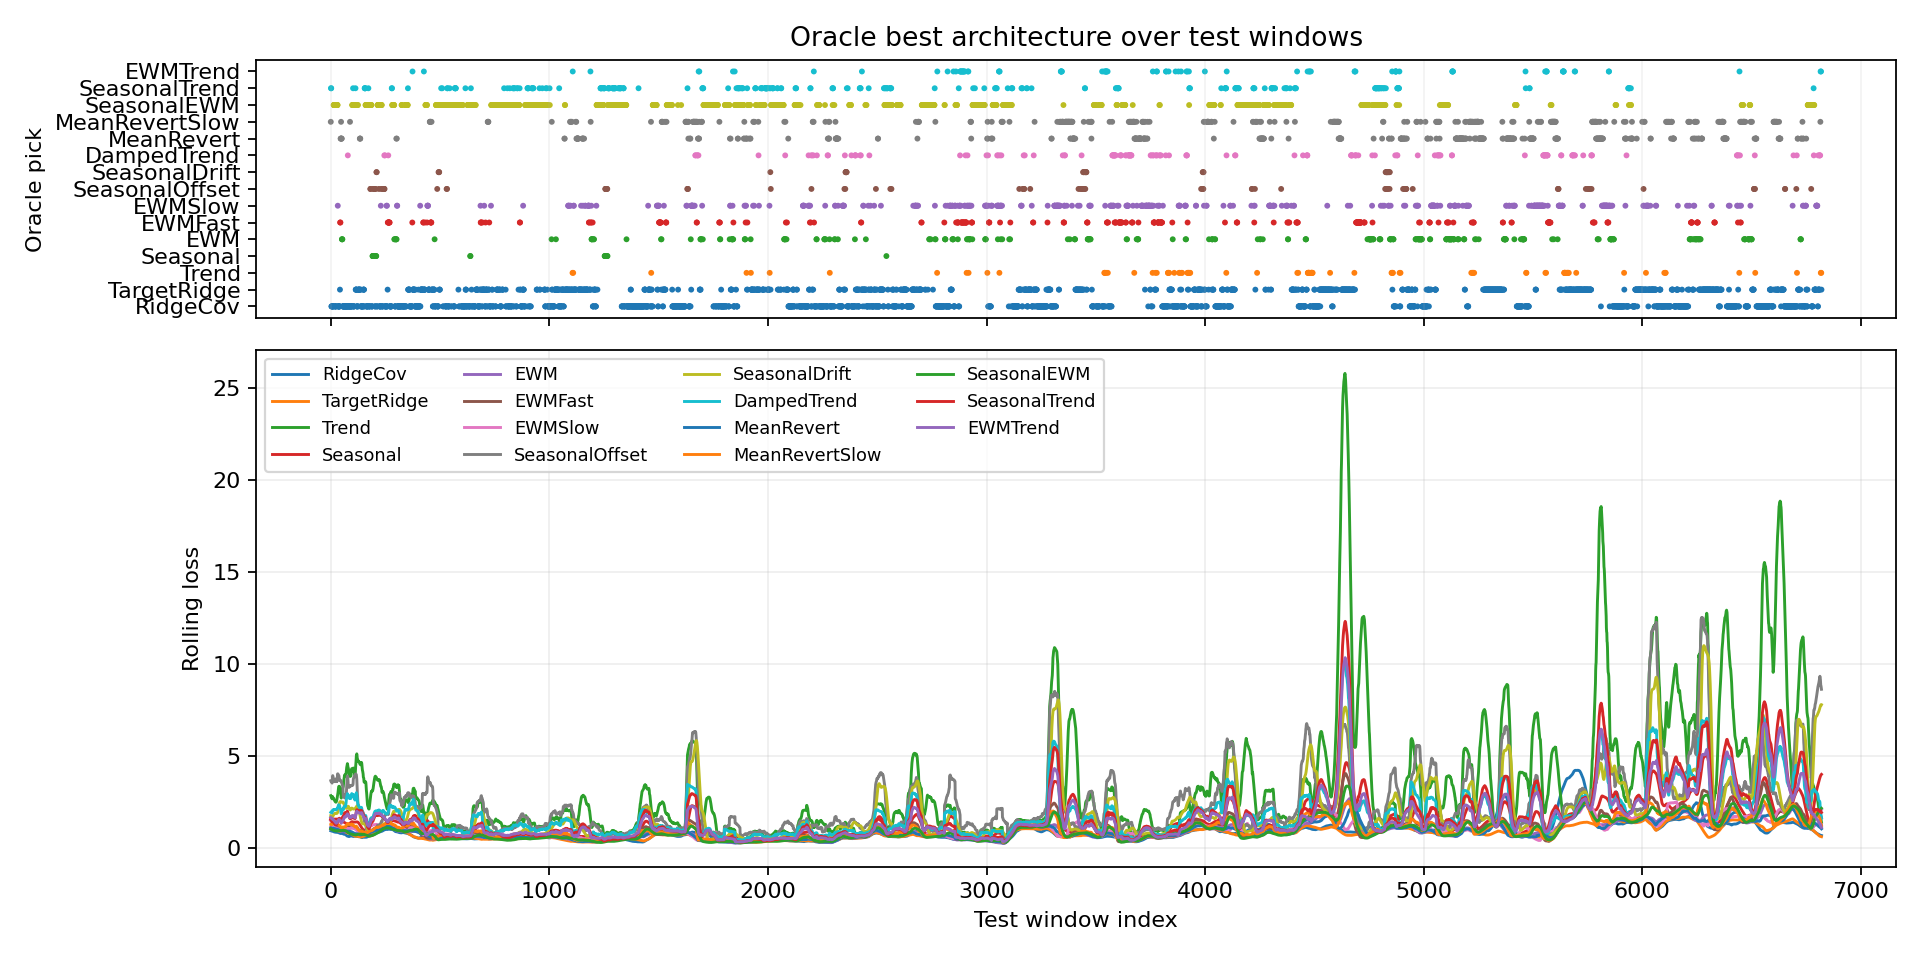

The table this chart was drawn from, first rows:
window_index, best_model, best_loss, second_model, second_loss, margin_vs_second, best_single_model, best_single_loss, oracle_gain_vs_best_single
0, MeanRevertSlow, 1.014, RidgeCov, 1.018, 0.004182, TargetRidge, 1.099, 0.08495
1, SeasonalTrend, 0.9677, RidgeCov, 0.9836, 0.01591, TargetRidge, 1.144, 0.1768
2, SeasonalTrend, 0.9544, RidgeCov, 0.9944, 0.03998, TargetRidge, 1.088, 0.1338
3, RidgeCov, 0.9432, SeasonalTrend, 0.9796, 0.03642, TargetRidge, 1.045, 0.1018
4, RidgeCov, 0.9491, EWMFast, 0.963, 0.01384, TargetRidge, 0.9774, 0.02821
5, RidgeCov, 0.9112, TargetRidge, 0.9387, 0.02755, TargetRidge, 0.9387, 0.02755
6, RidgeCov, 0.8597, TargetRidge, 0.9543, 0.09454, TargetRidge, 0.9543, 0.09454
7, RidgeCov, 0.8004, TargetRidge, 0.932, 0.1316, TargetRidge, 0.932, 0.1316
8, RidgeCov, 0.7667, SeasonalEWM, 0.9418, 0.1752, TargetRidge, 0.9427, 0.176
9, RidgeCov, 0.727, SeasonalEWM, 0.8763, 0.1493, TargetRidge, 0.8788, 0.1518
10, RidgeCov, 0.7317, SeasonalEWM, 0.8282, 0.0965, TargetRidge, 0.905, 0.1732
11, RidgeCov, 0.7868, SeasonalEWM, 0.8279, 0.04109, TargetRidge, 0.9802, 0.1934
12, RidgeCov, 0.8121, SeasonalEWM, 0.832, 0.01994, TargetRidge, 0.9904, 0.1783
13, SeasonalEWM, 0.8325, RidgeCov, 0.8734, 0.04091, TargetRidge, 1.014, 0.1812
14, SeasonalEWM, 0.8111, EWM, 0.9691, 0.158, TargetRidge, 1.045, 0.2343
15, SeasonalEWM, 0.7674, SeasonalTrend, 0.7805, 0.01301, TargetRidge, 1.011, 0.2432
16, SeasonalEWM, 0.769, RidgeCov, 0.8432, 0.07425, TargetRidge, 0.9318, 0.1628
17, SeasonalEWM, 0.7653, RidgeCov, 0.8082, 0.04289, TargetRidge, 0.8752, 0.1099
18, SeasonalEWM, 0.759, RidgeCov, 0.7814, 0.02238, TargetRidge, 0.8396, 0.08052
19, RidgeCov, 0.6937, SeasonalEWM, 0.7588, 0.06511, TargetRidge, 0.8754, 0.1817
20, RidgeCov, 0.6581, SeasonalEWM, 0.76, 0.1019, TargetRidge, 0.8237, 0.1656
21, RidgeCov, 0.6396, SeasonalEWM, 0.7573, 0.1177, TargetRidge, 0.8093, 0.1697
22, RidgeCov, 0.6634, SeasonalEWM, 0.7597, 0.09629, TargetRidge, 0.8362, 0.1728
23, RidgeCov, 0.7135, SeasonalEWM, 0.761, 0.04742, TargetRidge, 0.8766, 0.163
24, RidgeCov, 0.7225, SeasonalEWM, 0.7571, 0.0346, TargetRidge, 0.9533, 0.2308
25, SeasonalEWM, 0.7468, RidgeCov, 0.7554, 0.008542, TargetRidge, 0.9785, 0.2317
26, SeasonalEWM, 0.7347, SeasonalTrend, 0.7821, 0.04744, TargetRidge, 0.948, 0.2133
27, SeasonalEWM, 0.7226, RidgeCov, 0.8152, 0.09266, TargetRidge, 0.9329, 0.2103
28, SeasonalEWM, 0.7033, RidgeCov, 0.8273, 0.124, TargetRidge, 0.9397, 0.2364
29, SeasonalEWM, 0.7163, RidgeCov, 0.8613, 0.145, TargetRidge, 0.9621, 0.2458
30, SeasonalEWM, 0.7301, RidgeCov, 0.8875, 0.1574, TargetRidge, 0.957, 0.2269
31, SeasonalEWM, 0.8436, EWMSlow, 0.866, 0.02239, TargetRidge, 1.229, 0.3853
32, EWMSlow, 0.8716, SeasonalEWM, 0.9763, 0.1047, TargetRidge, 1.285, 0.4132
33, RidgeCov, 0.8046, EWMSlow, 0.8541, 0.04954, TargetRidge, 0.9901, 0.1856
34, RidgeCov, 0.7631, MeanRevertSlow, 0.853, 0.08991, TargetRidge, 0.8663, 0.1031
35, RidgeCov, 0.728, SeasonalTrend, 0.7765, 0.04857, TargetRidge, 0.8424, 0.1144
36, RidgeCov, 0.7068, SeasonalTrend, 0.8188, 0.1119, TargetRidge, 0.8356, 0.1288
37, RidgeCov, 0.7372, EWMSlow, 0.8474, 0.1102, TargetRidge, 0.8676, 0.1304
38, RidgeCov, 0.7512, SeasonalTrend, 0.8217, 0.07046, TargetRidge, 0.8794, 0.1283
39, RidgeCov, 0.7876, SeasonalTrend, 0.7943, 0.006693, TargetRidge, 0.8782, 0.09057
40, RidgeCov, 0.8359, EWMFast, 0.8446, 0.008688, TargetRidge, 0.9204, 0.08447
41, RidgeCov, 0.8338, EWMFast, 0.8478, 0.01407, TargetRidge, 0.8933, 0.05958
42, TargetRidge, 0.8375, EWMFast, 0.8469, 0.009373, TargetRidge, 0.8375, 0.0
43, EWMFast, 0.8473, TargetRidge, 0.8583, 0.01104, TargetRidge, 0.8583, 0.01104
44, EWMFast, 0.8544, MeanRevertSlow, 0.8627, 0.008241, TargetRidge, 0.9019, 0.04741
45, MeanRevert, 0.8595, EWMFast, 0.861, 0.001547, TargetRidge, 0.9189, 0.05944
46, MeanRevert, 0.8504, EWMFast, 0.8723, 0.02184, TargetRidge, 0.9317, 0.08127
47, MeanRevertSlow, 0.8571, MeanRevert, 0.8599, 0.002832, TargetRidge, 0.9014, 0.04434
48, MeanRevert, 0.8395, EWM, 0.8752, 0.03568, TargetRidge, 0.9405, 0.101
49, MeanRevert, 0.8381, EWM, 0.8548, 0.0167, TargetRidge, 0.9322, 0.09408
50, MeanRevert, 0.8438, EWM, 0.8496, 0.005854, TargetRidge, 0.9151, 0.07136
51, EWM, 0.8457, MeanRevert, 0.8465, 0.0008175, TargetRidge, 0.8967, 0.05093
52, EWM, 0.8416, MeanRevert, 0.8535, 0.01188, TargetRidge, 0.8763, 0.0347
53, EWM, 0.8337, TargetRidge, 0.8465, 0.01285, TargetRidge, 0.8465, 0.01285
54, RidgeCov, 0.7976, TargetRidge, 0.8148, 0.01718, TargetRidge, 0.8148, 0.01718
55, RidgeCov, 0.7738, EWM, 0.827, 0.05325, TargetRidge, 0.8576, 0.0838
56, RidgeCov, 0.6718, TargetRidge, 0.7985, 0.1267, TargetRidge, 0.7985, 0.1267
57, RidgeCov, 0.5923, TargetRidge, 0.7936, 0.2013, TargetRidge, 0.7936, 0.2013
58, RidgeCov, 0.5469, TargetRidge, 0.771, 0.2241, TargetRidge, 0.771, 0.2241
59, RidgeCov, 0.5325, TargetRidge, 0.7941, 0.2616, TargetRidge, 0.7941, 0.2616
... 6,761 more rows
